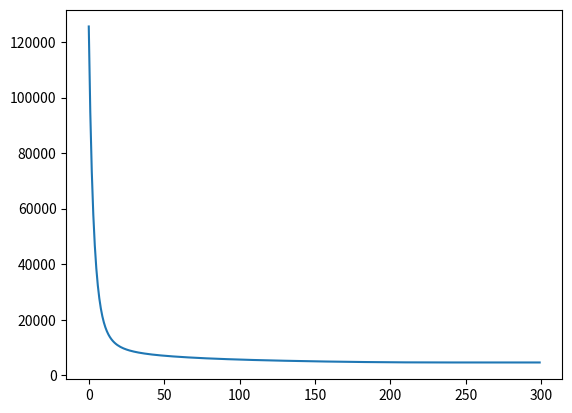

Recreate this plot in Python.
# Proximal Gradient Method

import numpy as np
import matplotlib.pyplot as plt
import math
import time

# Solution vector size and lambda
n = 100
p = 100
lambd = np.sqrt(2*n*np.log(p))

# Solution vector initialize
x = np.zeros(p)
A = np.zeros((n,p))
b = np.zeros(n)

for j in range(20):
    index = np.random.randint(0,p)
    x[index] = np.random.normal(0,10)

for i in range(len(A)):
    for j in range(len(A[0])):
        A[i,j] = np.random.normal(0,1)

b = np.dot(A, x)

# ObjectFunction
def ObjectFunction(X, A, b, lambd):
    return (1/2)*np.linalg.norm(np.dot(A, X)-b)**2 + lambd*np.linalg.norm(X, ord=1)

# SoftThresholdOpretor(To solve Prox(g(uk)))
def SoftThresholdOpretor(X, T):
    S = np.copy(X)
    for i in range(len(X)):
        if X[i] > T:
            S[i] = X[i] - T
        elif X[i] < -T:
            S[i] = X[i] + T
        else:
            S[i] = 0
    return S

# Iteration 
k=0
K=300

X = np.zeros(p)
PGD_Plot=[]

tau = 1/np.linalg.norm(np.dot(np.transpose(A), A))
# Stopping condition will be added soon
while k<K:
    # Objectvalue record
    PGD_Plot.append(ObjectFunction(X, A, b, lambd))
    X = SoftThresholdOpretor(X - tau*np.dot(np.transpose(A),(np.dot(A, X)-b)),tau*lambd)
    k=k+1

plt.plot(range(0,len(PGD_Plot)), PGD_Plot)